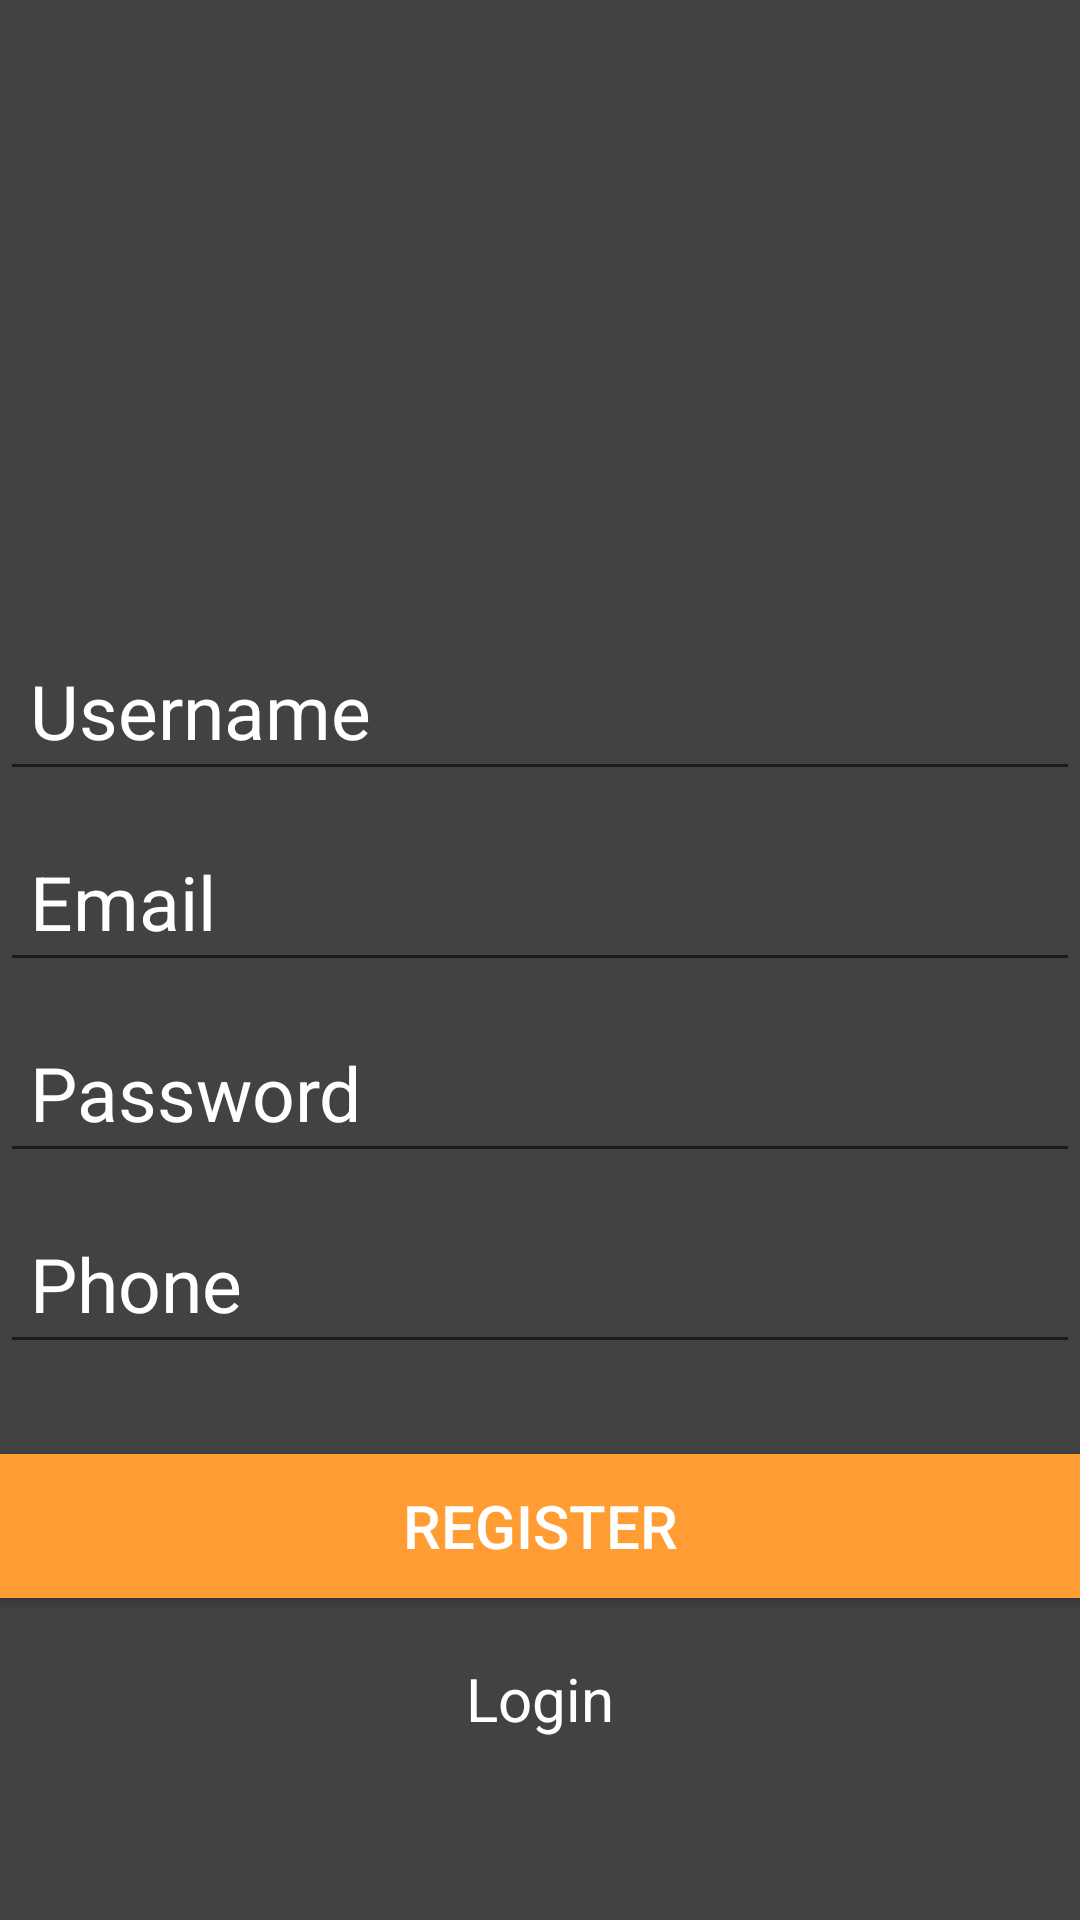

Here is an Android app screen rendered from its layout file. Give the layout XML and the strings, colors and styles it references.
<!-- AndroidManifest.xml: application theme Theme.AppCompat.Light.NoActionBar -->
<!-- res/layout/activity_register.xml -->
<?xml version="1.0" encoding="utf-8"?>
<LinearLayout xmlns:android="http://schemas.android.com/apk/res/android"
    xmlns:app="http://schemas.android.com/apk/res-auto"
    xmlns:tools="http://schemas.android.com/tools"
    android:layout_width="match_parent"
    android:layout_height="match_parent"
    android:background="#424242"
    tools:context=".activity.RegisterActivity">


    <LinearLayout
        android:layout_width="match_parent"
        android:layout_height="wrap_content"
        android:layout_gravity="center"
        android:background="#424242"
        android:orientation="vertical">

        <ScrollView
            android:layout_width="match_parent"
            android:layout_height="match_parent">

            <LinearLayout
                android:layout_width="match_parent"
                android:layout_height="wrap_content"
                android:background="#424242"
                android:orientation="vertical">

                <ImageView
                    android:layout_width="100dp"
                    android:layout_height="100dp"
                    android:layout_gravity="center"
                    android:layout_marginBottom="50dp"
                    android:background="@drawable/index" />

                <EditText
                    android:id="@+id/username"
                    android:layout_width="match_parent"
                    android:layout_height="wrap_content"
                    android:layout_marginBottom="10sp"
                    android:hint="Username"
                    android:padding="10dp"
                    android:textColor="#FFF"
                    android:textColorHint="#FFF"
                    android:textSize="25sp" />

                <EditText
                    android:id="@+id/mail"
                    android:layout_width="match_parent"
                    android:layout_height="wrap_content"
                    android:layout_marginBottom="10sp"
                    android:hint="Email"
                    android:padding="10dp"
                    android:textColor="#FFF"
                    android:textColorHint="#FFF"
                    android:textSize="25sp" />

                <EditText
                    android:id="@+id/password"
                    android:layout_width="match_parent"
                    android:layout_height="wrap_content"
                    android:layout_marginBottom="10sp"
                    android:hint="Password"
                    android:inputType="textPassword"
                    android:padding="10dp"
                    android:textColor="#FFF"
                    android:textColorHint="#FFF"
                    android:textSize="25sp" />

                <EditText
                    android:id="@+id/phone"
                    android:layout_width="match_parent"
                    android:layout_height="wrap_content"
                    android:layout_marginBottom="30dp"
                    android:hint="Phone"
                    android:inputType="number"
                    android:padding="10dp"
                    android:textColor="#FFF"
                    android:textColorHint="#FFF"
                    android:textSize="25sp" />

                <Button
                    android:id="@+id/register"
                    android:layout_width="match_parent"
                    android:layout_height="wrap_content"
                    android:layout_gravity="center"
                    android:layout_marginBottom="20dp"
                    android:background="#FF9C33"
                    android:gravity="center"
                    android:text="Register"
                    android:textColor="#FFF"
                    android:textSize="20sp" />

                <TextView
                    android:id="@+id/login"
                    android:layout_width="wrap_content"
                    android:layout_height="match_parent"
                    android:layout_gravity="center"
                    android:gravity="center"
                    android:text="Login"
                    android:textColor="#FFF"
                    android:textSize="20sp" />

            </LinearLayout>
        </ScrollView>
    </LinearLayout>

</LinearLayout>
<!-- resources referenced by this layout -->
<resources>

</resources>
